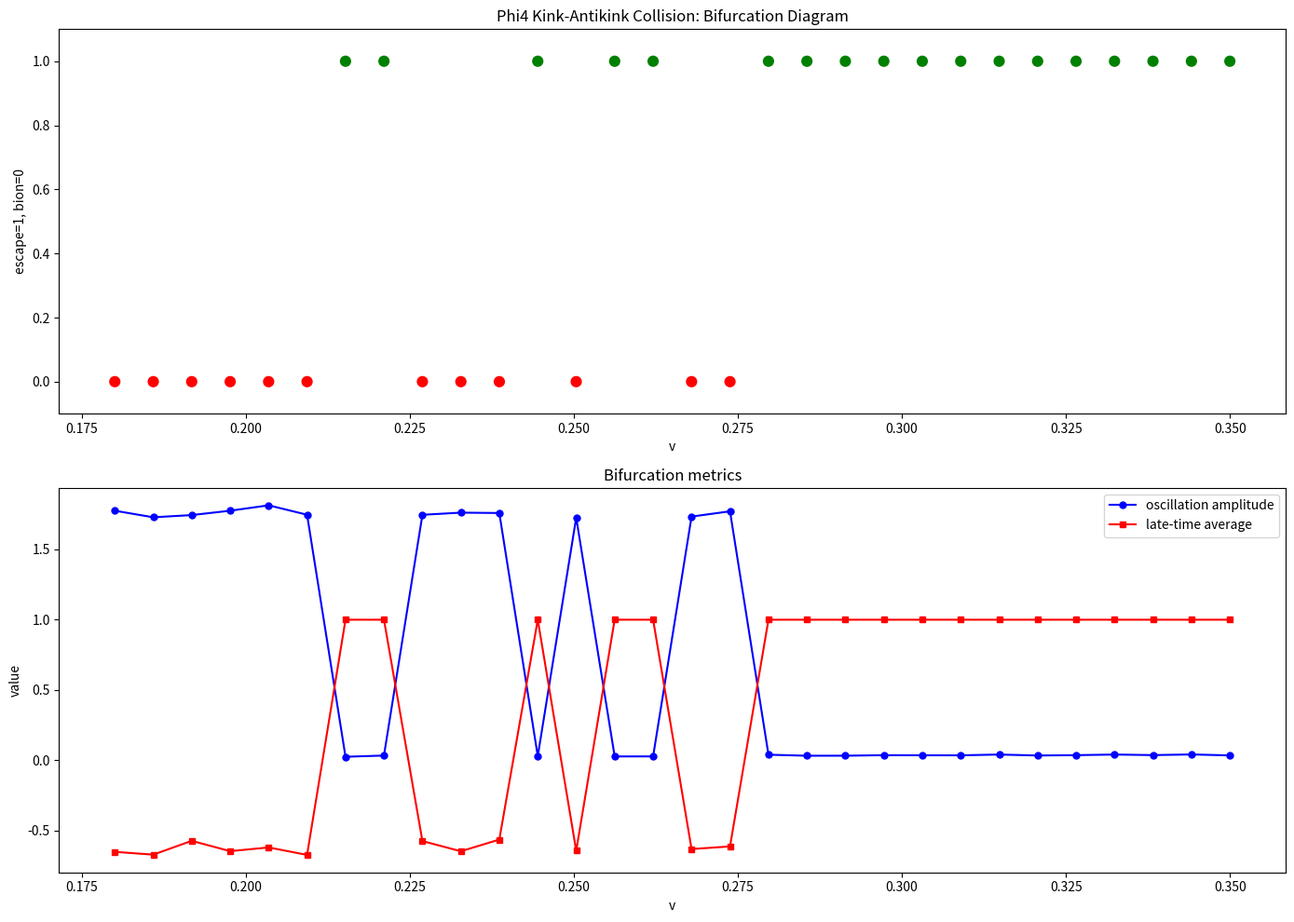

Source code (Python):
import numpy as np
import matplotlib
matplotlib.use('Agg')
import matplotlib.pyplot as plt

L = 400.0; N = 512; dx = L/N
x = np.linspace(0, L, N, endpoint=False)
k = np.fft.fftfreq(N, d=dx) * 2*np.pi
k2fac = -k**2

def uxx(u):
    return np.fft.ifft(k2fac * np.fft.fft(u)).real

def run(v, t_max=1200, dt=0.25):
    s2 = np.sqrt(2.0); g = 1.0/np.sqrt(1-v**2)
    x1, x2 = 150.0, 250.0
    u = np.tanh(g*(x-x1)/s2) - np.tanh(g*(x-x2)/s2) - 1.0
    sech1 = 1.0/np.cosh(g*(x-x1)/s2)
    sech2 = 1.0/np.cosh(g*(x-x2)/s2)
    w = -g*v/s2 * sech1**2 - g*v/s2 * sech2**2
    ns = int(t_max/dt)
    ux = uxx(u)
    
    t_arr = []
    u_center_arr = []
    energy_arr = []
    
    for i in range(ns):
        w += 0.5*dt*(ux - (u**3 - u))
        u += dt*w
        ux = uxx(u)
        w += 0.5*dt*(ux - (u**3 - u))
        
        if i % 4 == 0:
            t_arr.append(i*dt)
            u_center_arr.append(u[N//2])
            # Total energy
            dev = 0.25*(u**2-1)**2
            kin = 0.5 * w**2
            energy_arr.append(np.sum(dev + kin)*dx)
        
        if not np.isfinite(u).all() or np.max(np.abs(u))>10:
            break
    
    return np.array(t_arr), np.array(u_center_arr), np.array(energy_arr)

# Fine scan around the transition
vs = np.linspace(0.18, 0.35, 30)
print('Fine scan around transition:')
results = []
for v in vs:
    t, uc, E = run(v, t_max=1200)
    late = uc[len(uc)//2:]
    avg = np.mean(late)
    osc = np.max(late) - np.min(late)
    # Bion: oscillating (osc > 0.5 and avg < 0.5)
    # Escape: settled near +1 (osc < 0.2 and avg > 0.9)
    if osc > 0.5:
        outcome = 'bion'
    else:
        outcome = 'escape'
    results.append((v, outcome, avg, osc))
    print(f'v={v:.4f}: {outcome}, avg={avg:.3f}, osc={osc:.3f}')

# Plot
fig, axes = plt.subplots(2, 1, figsize=(14, 10))
vs_arr = [r[0] for r in results]
osc_arr = [r[3] for r in results]
avg_arr = [r[2] for r in results]
oc = [1 if r[1]=='escape' else 0 for r in results]

axes[0].scatter(vs_arr, oc, c=['green' if o else 'red' for o in oc], s=60)
axes[0].set_xlabel('v')
axes[0].set_ylabel('escape=1, bion=0')
axes[0].set_title('Phi4 Kink-Antikink Collision: Bifurcation Diagram')
axes[0].set_ylim(-0.1, 1.1)

axes[1].plot(vs_arr, osc_arr, 'b-o', markersize=5, label='oscillation amplitude')
axes[1].plot(vs_arr, avg_arr, 'r-s', markersize=5, label='late-time average')
axes[1].set_xlabel('v')
axes[1].set_ylabel('value')
axes[1].legend()
axes[1].set_title('Bifurcation metrics')

plt.tight_layout()
plt.savefig('phi4_bifurcation.png', dpi=150)
plt.close()
print('Saved phi4_bifurcation.png')
